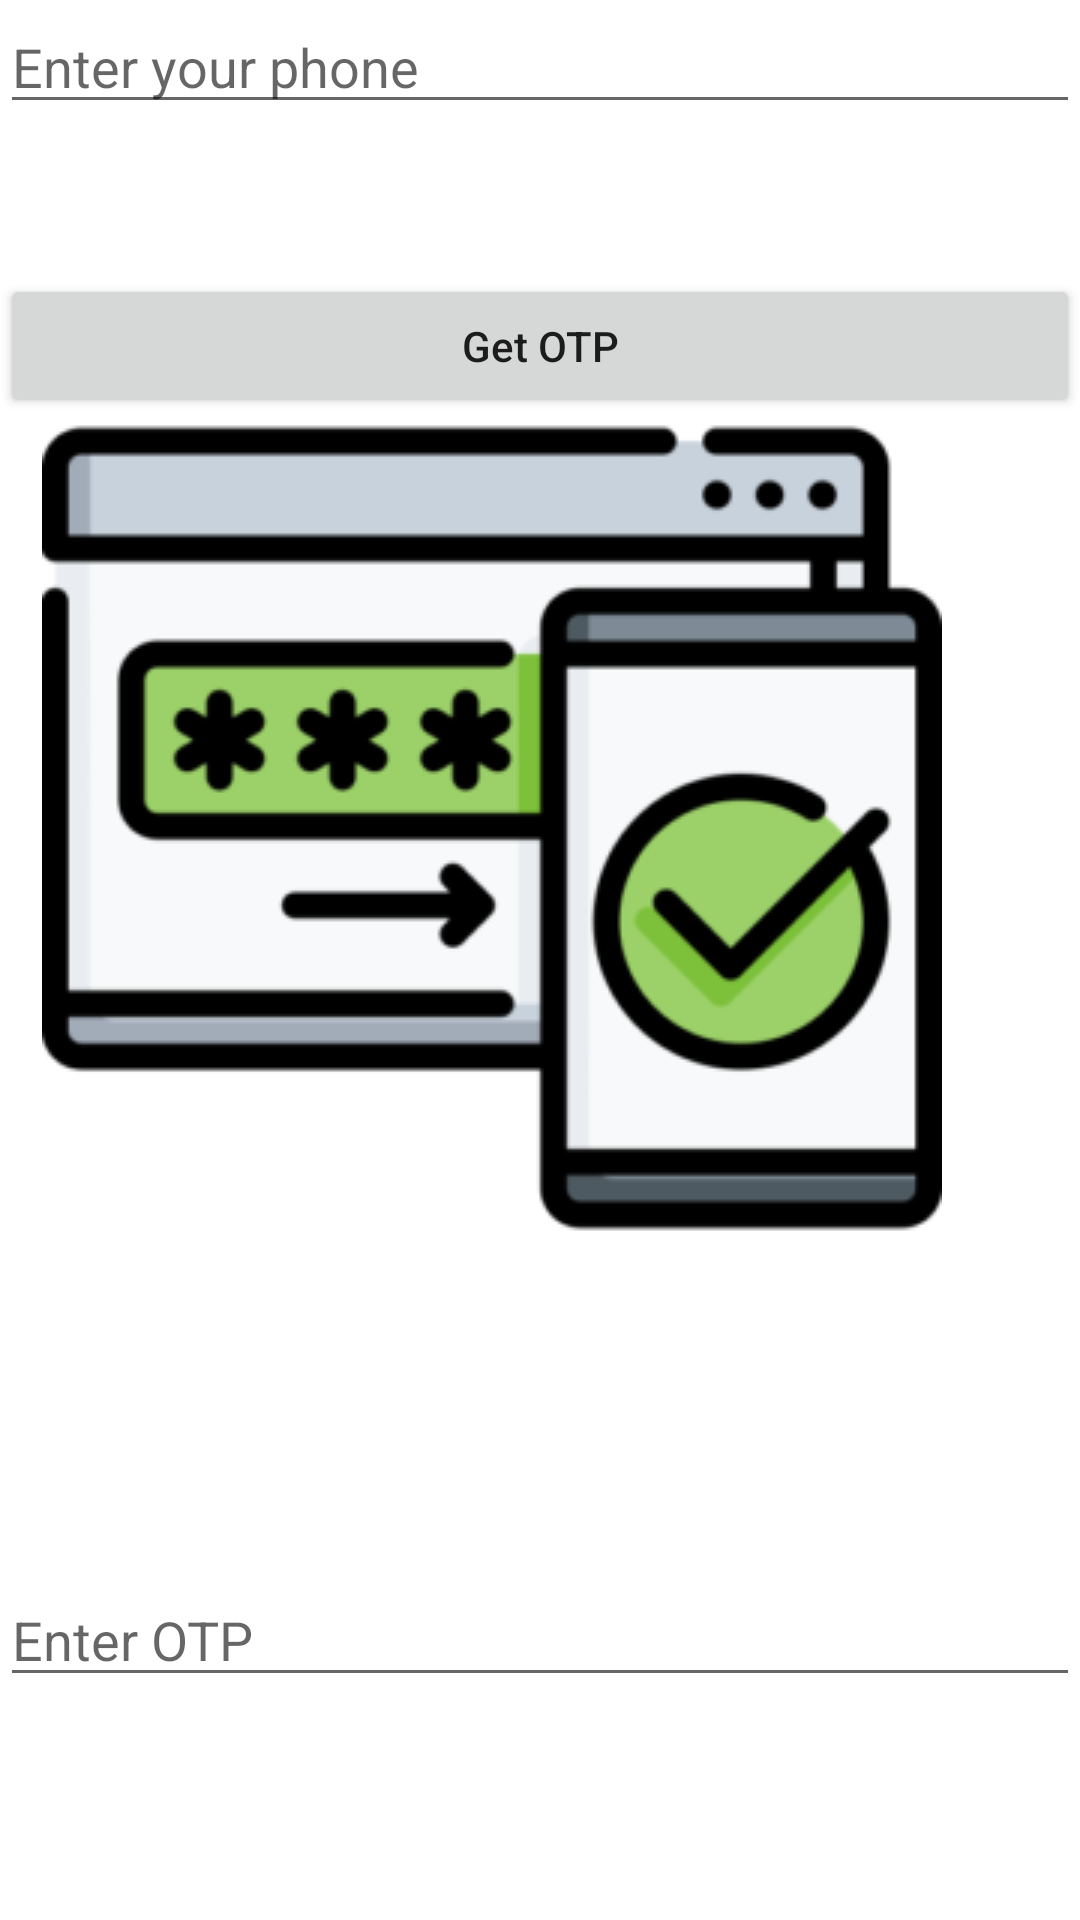

Here is an Android app screen rendered from its layout file. Give the layout XML and the strings, colors and styles it references.
<!-- AndroidManifest.xml: application theme Theme.ELixeR -->
<!-- res/layout/activity_otpverification.xml -->
<?xml version="1.0" encoding="utf-8"?>
<RelativeLayout
    xmlns:android="http://schemas.android.com/apk/res/android"
    xmlns:app="http://schemas.android.com/apk/res-auto"
    xmlns:tools="http://schemas.android.com/tools"
    android:layout_width="match_parent"
    android:layout_height="match_parent"
    tools:context=".OTPVerification">

    

    

    

    

    <EditText
        android:id="@+id/idEdtPhoneNumber"
        android:layout_width="match_parent"
        android:layout_height="wrap_content"
        android:hint="Enter your phone"
        android:importantForAutofill="no"
        android:inputType="phone" />

    <Button
        android:id="@+id/idBtnGetOtp"
        android:layout_width="match_parent"
        android:layout_height="wrap_content"
        android:layout_below="@id/idEdtPhoneNumber"
        android:layout_marginTop="50dp"
        android:layout_marginBottom="10dp"
        android:text="Get OTP"
        android:textAllCaps="false" />

    <EditText
        android:id="@+id/idEdtOtp"
        android:layout_width="match_parent"
        android:layout_height="wrap_content"
        android:layout_below="@id/idBtnGetOtp"
        android:layout_marginTop="375dp"
        android:layout_marginBottom="10dp"
        android:hint="Enter OTP"
        android:importantForAutofill="no"
        android:inputType="phone" />

    <Button
        android:id="@+id/idBtnVerify"
        android:layout_width="match_parent"
        android:layout_height="wrap_content"
        android:layout_below="@id/idEdtOtp"
        android:layout_marginTop="47dp"
        android:layout_marginBottom="10dp"
        android:text="Verify OTP"
        android:textAllCaps="false" />

    <ImageView
        android:id="@+id/imageView"
        android:layout_width="wrap_content"
        android:layout_height="wrap_content"
        android:layout_alignParentEnd="true"
        android:layout_alignParentBottom="true"
        android:layout_marginEnd="46dp"
        android:layout_marginBottom="214dp"
        app:srcCompat="@drawable/verification" />

</RelativeLayout>
<!-- resources referenced by this layout -->
<resources>
  <!-- drawable verification: png bitmap (drawable, 18490 bytes) -->
  <style name="Theme.ELixeR" parent="Theme.MaterialComponents.DayNight.DarkActionBar">
          
          <item name="colorPrimary">@color/purple_500</item>
          <item name="colorPrimaryVariant">@color/purple_700</item>
          <item name="colorOnPrimary">@color/white</item>
          
          <item name="colorSecondary">@color/teal_200</item>
          <item name="colorSecondaryVariant">@color/teal_700</item>
          <item name="colorOnSecondary">@color/black</item>
          
          <item name="android:statusBarColor">?attr/colorPrimaryVariant</item>
          
      </style>
  <!-- not gathered from this repository: default colours our renderer supplied (Android Studio template values) -->
  <color name="purple_500">#FF6200EE</color>
  <color name="purple_700">#FF3700B3</color>
  <color name="teal_200">#FF03DAC5</color>
  <color name="teal_700">#FF018786</color>
  <color name="black">#FF000000</color>
  <color name="white">#FFFFFFFF</color>
</resources>
